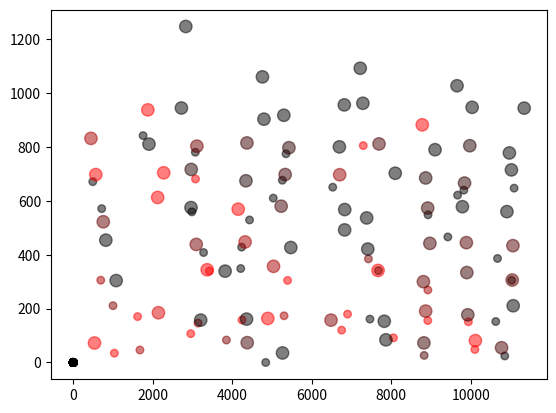

Write Python code to recreate this figure.
import random
import math
import matplotlib.pyplot as plt
rawtable1 = """2686	14858	700	0
2705	8190	799	1
2733	20061	591	0
2768	3670	805	1
2890	1569	436	0
3039	14009	396	0
3176	2604	425	0
3314	8310	347	1
3455	2622	359	0
3601	5331	365	1
3494	11339	169	0
3351	391	330	1
3201	2218	356	0
3060	6224	367	1
2915	10542	395	0
2764	16766	174	0
2627	953	173	0
2469	2905	187	0
2317	6579	157	0
2161	6156	227	0
2008	3409	199	1
1866	4939	203	0
1754	6175	829	0
1756	782	842	0
1773	12489	772	0
1803	6804	820	0
1847	51661	950	1
1904	53108	925	0
2466	2641	155	1
2955	608	107	1
2927	36307	516	0
2904	26704	698	0
2891	29876	677	0
2888	224	792	0
2894	20732	857	0
2908	16480	823	0
2863	16203	592	0
2797	16407	558	0
2732	8973	717	1
2683	6291	788	0
2643	23245	814	0
2610	39140	987	0
2652	19011	574	0
2778	28316	610	0
2919	1615	467	0
3186	13878	469	0
3337	5178	432	1
3445	26825	774	1
3529	12589	616	0
3621	22568	722	0
3715	11924	697	0
3811	14505	500	0
3926	31241	833	0
4028	9648	88	0
4187	2351	124	0
4359	6140	161	0
4520	2526	109	0
4681	2086	93	0
4836	3910	104	0
4995	2522	108	0
4939	19150	618	0
4873	10182	899	0
4812	17474	604	0
4748	5655	685	0
4696	35704	798	0
4648	23559	834	0
4525	2619	79	0
4361	2454	95	0
3886	31	110	1
3729	839	117	0
3665	1839	826	1
3697	6858	774	0
3734	41860	630	0
3778	20665	870	1
3827	24900	642	0
3883	44672	655	0
3962	28749	413	1
4082	19014	610	1
4205	39983	540	0
4345	43862	683	0
4468	7775	450	1
4600	1967	449	0
4711	5822	609	1
4768	5437	666	0
4826	3925	755	0
4889	14457	756	0
4954	7263	787	0
5024	42265	721	1
5102	122143	0	0
5159	618	770	0
5222	13330	620	0
5286	6538	681	0
5358	22268	831	1
5542	396	779	0
5600	7612	774	0
5658	16708	754	0
5718	14907	936	0
5783	2921	727	0
6264	8982	135	0
6427	4043	156	0
6587	2899	149	0
6743	4579	150	0
6898	8336	130	0
7025	25624	527	0
7176	190	399	0
7313	59	385	0
7453	164	376	0
7592	7403	410	0
7750	248	378	1
7913	176	74	0
8069	2672	45	0
8230	1014	75	0
8388	1505	78	0
8563	2505	47	0
8723	835	76	1
8635	443	144	0
8481	2038	145	0
8308	2531	153	0
8152	1843	157	0
7996	1404	143	0
7838	3629	132	0
7858	1479	108	0
8028	3790	72	0
8192	643	109	1
8351	3597	115	0
8507	693	99	0
8664	2125	81	0
8778	30868	882	1
8811	17312	520	0
8847	13387	793	0
9224	50042	572	0
9282	7663	768	0
9334	0	0	0
9297	18996	618	0
9261	50078	696	0
9225	12412	737	0
9194	13776	730	0
9167	5586	808	0
9142	6057	736	0
9038	35474	692	0
8927	17959	647	0
8816	19485	586	0
8709	2693	583	0
8591	6771	615	0
8487	5475	631	0
8558	142	21	0
8719	372	23	0
8893	151	22	0
9053	383	21	0
9216	32	20	0
9393	532	18	0
9376	3677	229	0
9222	4954	277	1
9066	3897	269	1
8917	7428	285	0
8765	18456	285	0
8601	142	286	1
8479	3206	670	0
8383	26270	678	0
8280	1087	678	0
8188	6320	713	0
8096	16177	690	0
8010	6320	704	0
7942	22109	872	0
7965	1835	784	0
7988	1697	785	0
8014	6730	807	0
7962	28554	349	1
7805	5398	297	0
7674	271	341	0
7526	14065	368	1
7368	4761	352	0
7224	19968	432	0
7218	35516	1092	0
7239	9062	799	0
7266	45944	996	0
7294	552	805	1
7325	4633	773	0
7359	15929	858	1
7302	69351	928	0
7186	7300	567	0
7066	11871	569	0
6941	23057	730	0
6825	3088	492	0
6712	33645	725	0
6641	32329	831	0
6626	9352	751	0
6614	7878	748	0
6607	24346	540	0
6603	4113	756	0
6603	10874	826	0
6605	255	670	0
6602	45291	973	0
6604	26516	867	0
6610	18251	567	0
6619	19167	837	0
6632	4066	801	0
6844	15858	612	0
6918	4432	761	0
6991	13253	772	0
7069	20020	742	0
7031	17500	939	0
6623	3198	740	0
6663	5634	181	0
6821	163	186	1
6977	390	173	0
7132	2911	120	0
7302	6437	180	0
7462	401	161	0
7573	27866	506	0"""

rawtable2 = """3385	8646	284	1
9558	7790	604	0
9458	16027	662	0
9351	8621	582	0
9235	4632	609	0
9137	75951	0	0
9279	8154	321	0
9429	2411	323	0
9590	3063	329	0
9736	10505	383	1
9887	3671	307	0
10035	2667	324	0
9542	26922	627	0
9421	497	466	0
9293	9283	389	0
9160	183	267	0
8996	69	254	0
8843	5235	278	0
8694	4823	283	0
8545	4739	282	0
8380	1512	269	0
8330	17153	368	1
8440	2255	575	0
8564	1349	524	0
8676	4785	540	0
8805	7444	540	0
8923	611	548	0
9039	12378	259	0
9175	14627	465	1
9762	5424	406	1
9904	23058	684	1
10032	7637	489	0
10164	14084	457	0
10308	42219	491	0
10436	6246	462	0
10570	6733	442	0
10688	29897	0	0
10545	2138	300	0
10388	4157	331	0
10243	20263	515	0
10100	5797	372	0
9958	11003	415	0
9811	3594	352	1
9927	944	55	0
10089	1085	62	1
10247	884	55	1
10406	148	56	1
10580	1628	61	1
10743	3121	79	0
10884	1319	330	1
11026	563	305	0
11175	5387	225	0
11338	5536	317	0
11499	1956	294	0
11649	18530	433	0
11660	6145	716	0
11577	38509	909	0
11219	4322	436	0
11085	3442	402	0
10933	15785	289	0
10802	21075	513	0
10670	583	386	0
10534	3602	445	1
10419	0	0	0
10424	19924	668	0
10432	42142	953	0
10442	18048	826	0
10455	8504	726	0
10470	13247	823	0
10489	5073	780	0
10349	9013	198	0
10194	554	162	1
10034	5776	174	0
9881	1251	172	1
9723	4171	191	1
9550	1808	183	0
9626	5346	177	0
9780	91	156	0
9937	3752	147	0
10094	2082	131	0
10269	895	132	1
10424	8989	208	0
10515	8871	814	0
10552	8596	724	0
10590	25365	533	0
10637	5187	757	0
10681	4166	739	0
10728	20624	760	0
10782	44547	830	0
10879	1376	619	0
10986	13292	592	0
11088	169	647	0
11187	14669	680	0
11291	13733	443	0
11374	5868	778	0
11325	1776	763	0
11277	13795	542	0
11105	51894	979	0
10954	12731	196	0
10797	4155	103	0
10626	817	152	0
10468	1078	176	0
10313	3851	93	0
10154	3365	172	0
10009	1226	94	1
9834	2808	99	1
9677	401	98	1
9533	851	108	1
9372	2812	117	0
9200	1216	113	0
9196	12107	623	0
9309	5191	538	0
9424	3628	608	0
9560	5586	568	0
9675	18666	348	0
9797	2385	469	0
9817	7141	629	0
9703	26670	664	0
9600	561	653	0
9509	13976	480	0
9403	16715	458	0
9304	10460	655	0
9209	22237	413	0
9060	10272	333	0
8915	21362	434	0
8760	13207	290	0
8617	15845	339	0
8470	3393	364	0
8340	54363	0	0
8392	7337	697	1
8810	43876	474	0
8877	14066	638	0
8946	4677	689	0
9015	4463	699	0
9088	16769	571	1
9054	1158	406	0
8917	13085	295	0
8783	11979	477	0
8648	36475	596	0
8517	10059	479	0
8372	15401	509	1
8350	251	15	0
8512	387	16	0
8671	112	13	0
8846	291	14	0
9005	245	14	1
9168	11	13	0
9319	8061	613	0
9412	2824	640	0
9514	19372	737	0
9624	6817	606	0
9727	19331	619	0
9842	16609	664	0
9929	18627	894	0
9940	10994	616	0
9953	10432	820	0
9971	51297	965	0
9990	4327	681	0
10012	9076	659	0
10035	15556	820	0
9953	1529	659	0
9859	7107	679	1
9760	6474	613	0
9666	175	621	0
9579	14192	724	0
9500	8716	642	0
9523	14713	539	0
9638	14281	608	0
9753	7270	656	0
9856	1078	554	0
9963	35202	869	0
10070	18838	612	0
10059	4063	228	0
9903	5988	136	0
9734	1905	207	0
9578	2338	201	0
9445	2795	199	0
9287	4260	236	1
9197	700	167	1
9354	4102	103	1
9509	14	154	0
9700	2500	144	0
9858	1317	168	0
10011	1354	151	0
10160	473	83	0
10321	2031	58	0
10495	634	89	1
10651	1973	82	0
10813	2347	58	0
10973	275	83	0
11133	10404	0	0
10973	222	3	0
10813	80	5	0
10652	127	6	0
10481	193	4	1
10315	162	6	0
10155	171	7	0
10076	15682	513	0
9999	1215	634	0
9928	11101	773	0
9861	29827	386	0
9794	57774	976	0
9726	5047	755	0
9696	16758	760	1
9679	10577	788	0
9664	8102	829	0
9652	56010	1027	0
9641	3561	824	0
9635	13388	810	0
9674	31396	440	0
9761	28792	777	0
9852	4058	644	0
9953	19774	649	0
10046	737	626	0
10140	1253	655	0
10168	13267	317	0
10024	17775	519	0"""

rawtable3 = """3357	8802	129	0
3669	83	148	0
3802	848	130	1
3855	1669	661	0
3999	4368	651	0
4073	5018	598	0
4235	6507	820	0
4318	3152	478	0
4434	787	529	0
4962	3994	534	0
4935	4328	622	0
4518	7532	699	0
4298	43104	660	1
4299	49021	653	0
4301	49143	643	0
4145	872	316	0
3819	1854	339	0
3495	338	349	0
3369	30768	435	0
3369	3732	835	0
3337	195	777	0
3314	1463	772	0
3287	1729	797	0
3289	5720	869	0
3290	51533	770	0
3280	25046	782	0
3245	3983	736	0
3258	59477	852	0
3255	54711	734	0
3255	48717	744	0
3255	54076	776	0
3255	60967	814	0
3254	56267	794	1
3880	42717	590	1
3896	41333	570	1
3902	30641	437	1
3884	15548	0	0
3705	167	361	0
3558	1704	331	0
3409	236	382	0
3266	6116	535	0
3146	759	434	0
3012	1082	488	1
3132	3771	741	0
3208	285	758	0
3373	526	706	0
4088	0	0	0
4091	2679	805	0
4115	2026	818	0
4137	4787	838	0
4166	3754	715	0
4202	3403	774	0
4199	70359	784	1
4339	1466	416	0
4466	561	385	0
4786	44	369	0
4909	1296	345	0
5063	3255	392	0
5063	27194	354	0
5078	29041	373	0
5063	27438	372	1
5082	27018	389	0
5315	5054	461	0
5437	1530	583	1
5594	2265	552	0
5708	4539	384	0
5839	32719	474	0
5840	37456	517	0
5822	30232	460	0
4925	1190	169	0
4861	11238	158	1
4840	0	0	0
4805	6833	865	0
4773	6369	824	0
4748	5181	707	0
4727	1944	800	0
4715	3746	766	0
4708	1396	706	0
5152	989	676	0
5219	26013	0	0
5398	233	181	0
5557	804	203	0
6072	1276	196	1
6208	12104	160	1
6242	8014	746	0
6340	1872	626	1
6447	144	631	0
6812	46214	590	0
6812	47352	642	1
6824	44808	638	0
6828	49945	630	1
6750	495	120	1
5837	6092	0	0
5792	2586	802	0
5744	2451	722	0
5700	955	700	0
5650	2429	845	0
5593	58044	796	0
5589	61669	814	0
5588	49386	686	0
5592	51942	816	0
5589	60944	835	0
5591	25124	0	0
5464	636	295	0
5315	681	314	1
5167	1531	342	1
4940	1485	355	0
4712	2286	681	0
4732	1430	816	0
4796	4360	903	0
4817	27413	0	1
4679	2546	491	0
4530	1970	396	0
4099	1665	496	0
4003	113	471	0
4004	39934	548	0
4008	34692	520	1
4077	601	170	1
4417	534	163	1
4793	29	135	1
4951	274	136	1
4922	195	653	0
4856	4746	647	0
4758	11870	1060	0
4663	2662	635	0
4896	1183	595	0
5030	377	610	0
5218	26116	741	0
5135	3131	655	0
4783	1863	706	0
4783	59716	832	0
4790	53719	710	0
4640	516	145	0
4484	407	168	0
4302	19	163	0
4131	728	166	1
3973	459	173	0
3815	606	166	0
3704	533	106	0
3399	91	141	1
3201	628	126	0
3044	551	146	0
2885	474	143	1
2830	33798	902	0
2820	266	811	0
2820	3704	717	0
2830	26346	1247	0
2849	1205	729	0
2882	5002	782	0
2917	2530	834	0
2948	1226	763	0
2979	2970	729	0
3036	2758	759	0
3096	207	763	0
3158	3475	781	0
3105	2630	582	0
2984	240	559	0
2877	1827	720	0
2776	477	656	1
2680	2982	700	0
2574	1763	681	0
2508	25990	703	1
2295	1635	700	0
2220	1248	616	0
2130	5868	866	0
2062	1211	765	0
2020	52916	709	1
2026	47937	609	1
1885	350	150	0
1706	1459	164	1
1547	478	194	1
1371	188	200	1
1216	2906	276	0
1065	2720	321	0
1048	20520	264	0
1047	22787	286	0
1018	12609	373	0
870	325	359	0
733	2225	513	1
593	1942	533	0
491	953	671	0
428	2860	776	1
421	62693	865	0
420	28221	0	0
261	335	219	0
257	614	307	1
599	741	101	1
602	7121	115	1
579	7385	102	1
569	21638	625	1
485	2609	854	0
524	1033	721	1
606	3561	746	0
715	542	571	0
820	33601	484	0
820	29843	509	0
808	38441	535	0
820	36673	521	0
817	35041	424	0
947	517	250	0
1102	875	208	0
1264	103	216	0
1439	766	180	1
1599	965	157	1
1769	134	124	1
1723	39	7	0
1538	0	8	0
1360	26	12	0
1178	30	12	1
998	74	13	1"""

# aimtime: afstand, angle, aimtime
# accuracy: afstand, versnelling, snelheid, hit

def converttable(rawtable):
    newtable = []
    subtable = []
    number = ""
    while len(rawtable) > 0:
        if rawtable[0] == "	":
            subtable.append(int(number))
            number = ""
        elif rawtable[0] == "\n":
            subtable.append(int(number))
            newtable.append(subtable)
            subtable = []
            number = ""
        else:
            number += rawtable[0]
        rawtable = rawtable[1:]
        
    subtable.append(int(number))
    newtable.append(subtable)
    return newtable

table1 = converttable(rawtable1)
table2 = converttable(rawtable2)
table3 = converttable(rawtable3)
table1 += table2
table1 += table3

#f = [1.847947374687322, 0.8538288442358878, -28.02976489159487] dubbele wortel 25.82423554495609
#f = [0.0218033250726704, 0.013413580791420222, 17.044283383848658] lineair 25.98510029346242
#f = [0.01691917704070319, 4.131780705895224e-06, 0.004742442050261602, 26.66389594753049] x + yx + x
f = [0.0218033250726704, 0.013413580791420222, 17.044283383848658]
def formule(x, y):
    global f
    return f[0]*x + f[1]*y + f[2]

def testformule():
    avgdiff = 0
    avgabsdiff = 0
    lowavgdiff = 0
    lowavgabsdiff = 0
    lowvals = 0
    for x in range(len(table)):
        actval = table[x][2]
        calcval = formule(table[x][0], table[x][1])
        diff = calcval - actval
        absdiff = abs(diff)
        avgdiff += diff
        avgabsdiff += absdiff
        if actval >= 77:
            lowavgabsdiff += absdiff
            lowavgdiff += diff
            lowvals += 1
    avgdiff /= len(table)
    avgabsdiff /= len(table)
    lowavgdiff /= lowvals
    lowavgabsdiff /= lowvals
    #print(lowavgabsdiff)
    #print(lowavgdiff)
    #print(lowvals)
    return (avgdiff, avgabsdiff)


def bruteforce():
    tweakfactor = 0.1
    global f
    score = testformule()
    bestavgdiff = score[0]
    bestabsavgdiff = score[1]
    i = 0
    while i < 10000:
        oldf = f[:]
        f[0] *= (random.random()*tweakfactor + (1 - tweakfactor/2))
        f[1] *= (random.random()*tweakfactor + (1 - tweakfactor/2))
        f[2] = 0
        f[2] = -testformule()[0]
        score = testformule()
        if score[1] < bestabsavgdiff:
            bestavgdiff = score[0]
            bestabsavgdiff = score[1]
        else:
            f = oldf[:]
        i += 1
    print(bestabsavgdiff)
    print(f)

def colorgradient(value):
    k = max(value/75000, 0)
    return [min(k, 1), 0, max(1 - k, 0)]

def groupdata(groups, datatable, datacoords):

    groupeddata = []
    for x in range(groups[0]):
        groupeddata.append([])
        for y in range(groups[1]):
            groupeddata[x].append([])
            for z in range(groups[2]):
                groupeddata[x][y].append([])

    mindatas = [min(datacoords[0]), min(datacoords[1]), min(datacoords[2])]
    maxdatas = [max(datacoords[0]) + 0.1, max(datacoords[1]) + 0.1, max(datacoords[2]) + 0.1]
    groupsizes = [(maxdatas[0] - mindatas[0]) / groups[0], (maxdatas[1] - mindatas[1]) / groups[1], (maxdatas[2] - mindatas[2]) / groups[2]]

    for datapoint in datatable:
        groupeddata[round((datapoint[0] - mindatas[0]) // groupsizes[0])][round((datapoint[1] - mindatas[1]) // groupsizes[1])][round((datapoint[2] - mindatas[2]) // groupsizes[2])].append(datapoint)

    return groupeddata
                

def tabletocoords(table):
    coords = [[],[],[],[]]
    sizes = []
    fzs = []
    colors = []
    fcolors = []
    for i in range(len(table)):
        if table[i][0] != 2000000:
            coords[0].append(table[i][0])
            coords[1].append(table[i][1])
            coords[2].append(table[i][2])
            coords[3].append(table[i][3])
            #fzs.append(formule(table[i][0], table[i][1]))
            colors.append(colorgradient(table[i][1]))
            if table[i][3] == 1:
                sizes.append(80)
            else:
                sizes.append(20)
            #fcolors.append(colorgradient(fzs[i]))
    return coords, colors, sizes

def flattenlist(data):
    newlist = []
    for x in data:
        for y in x:
            for z in y:
                newlist.append(z)
    return newlist
    
for i in range(len(table1)):
    if table1[i][1] < 1000:
        table1[i][1] = 0
    else:
        table1[i][1] = 1
    #for j in range(4):
        #table1[i][j] /= table1[i][0]

coords1, colors1, sizes1 = tabletocoords(table1)
#coords2, colors2 = tabletocoords(table2)
ind = 0
groups = [10,2,10]
gcoords = groupdata(groups, table1, coords1)

groupavgs = [[],[],[],[]]
for x in range(groups[0]):
    groupavgs[0].append([])
    groupavgs[1].append([])
    groupavgs[2].append([])
    groupavgs[3].append([])
    for y in range(groups[1]):
        groupavgs[0][x].append([])
        groupavgs[1][x].append([])
        groupavgs[2][x].append([])
        groupavgs[3][x].append([])
        for z in range(groups[2]):
            avgs = [0,0,0,0]
            if len(gcoords[x][y][z]) > 0:
                for p in gcoords[x][y][z]:
                    for i in range(4):
                        avgs[i] += p[i]
                for j in range(4):
                    avgs[j] /= len(gcoords[x][y][z])
            for k in range(4):
                groupavgs[k][x][y].append(avgs[k])
                
flatavgs = flattenlist(groupavgs[3])
flatx = flattenlist(groupavgs[0])
flaty = flattenlist(groupavgs[1])
flatz = flattenlist(groupavgs[2])
colors = []
sizes = []
for val in flatavgs:
    colors.append((min(1, val*2),0,0, 0.5))
for val in flaty:
    sizes.append(val*50 + 30)
"""for val in coords1[3]:
    colors.append((min(1, val*2),0,0, 0.5))
for val in coords1[1]:
    sizes.append(val*50 + 30)"""
                
                

#print(f"{avg}   {round(min(gcoords[x][ind]) + gsize * x)}-{round(min(gcoords[x][ind]) + gsize * (x+1))}")

#plt.scatter(coords1[0], coords1[2], c=[[0,0,1]])
#plt.scatter(coords2[0], coords2[2], c=[[1,0,0]])
#plt.scatter(coords1[0], coords1[1], c=colors1, s=80)
#plt.scatter(coords2[0], coords2[1], c=colors2, s=20)
#plt.scatter(coords1[0], coords1[2], c=colors1, s=sizes1)
#plt.scatter(groups, groupavgs)
plt.scatter(flatx, flatz, c=colors, s=sizes)
plt.show()
